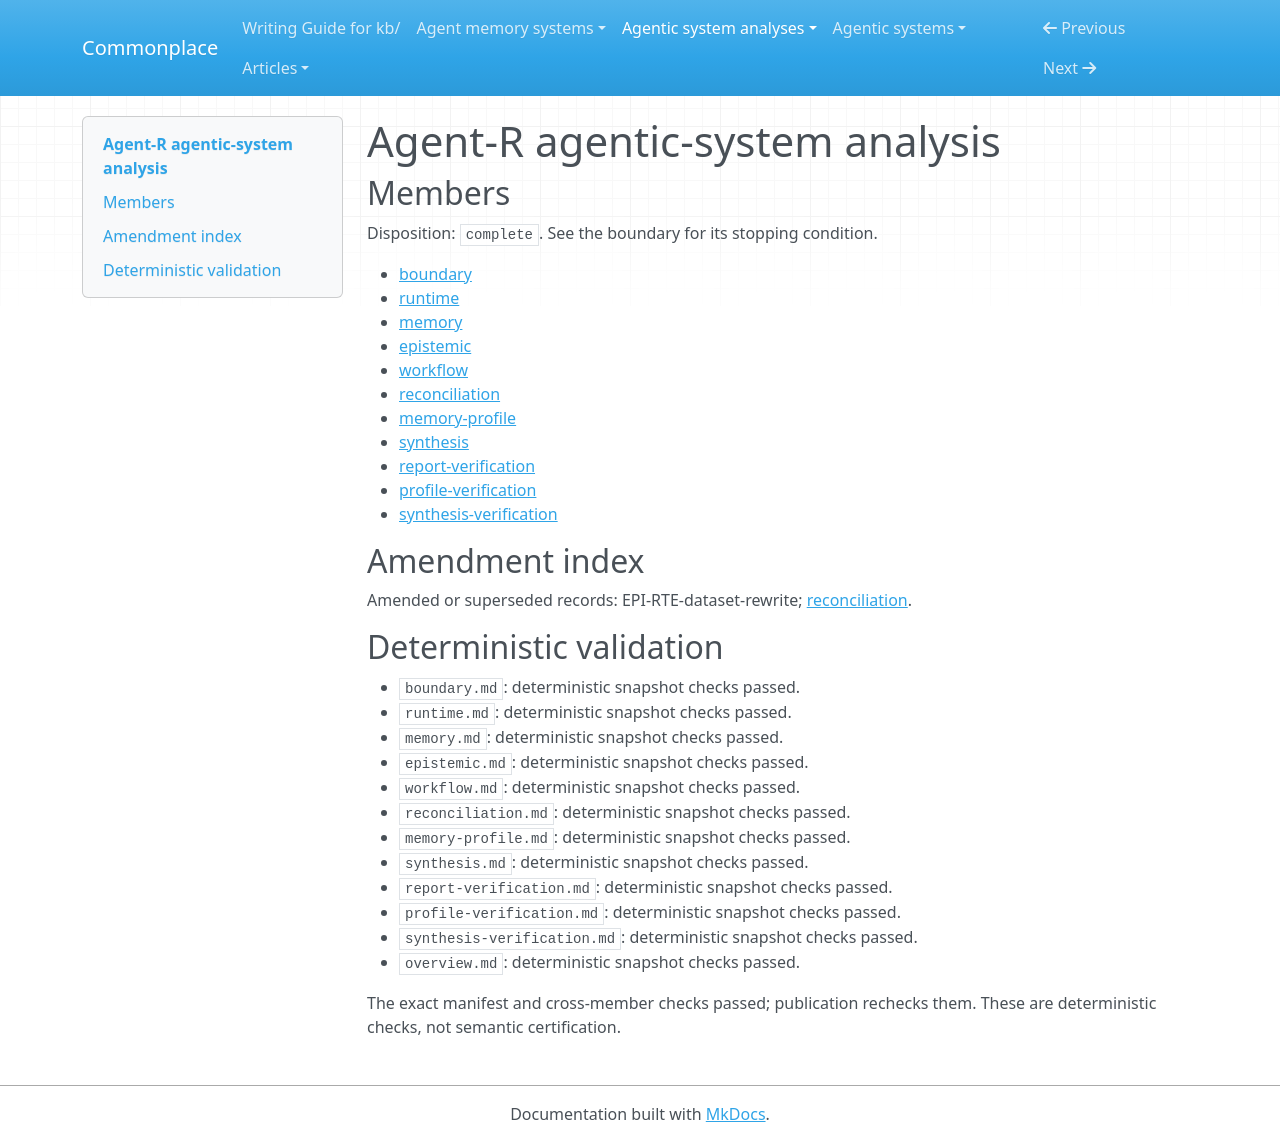

repository: zby/commonplace · page: agentic-system-analyses/retained/bytedance-seed--agent-r/overview/index.html · generator: mkdocs

---
type: agentic-system-analyses/types/agentic-system-analysis-overview.md
description: Agent-R builds environment-scored search trees and synthetic correction
  examples, but export defects and missing training machinery leave iterative improvement
  unestablished.
run-id: AAS-2026-10-12-agent-r-216224d4270a-01
result-disposition: complete
target-class: builder or improvement plane
boundary-kind: complete artifact, partial loop
reviewed-boundary: 82fcc1ca7873b460949ed49022146dd988c32e31
analysis-cutoff: '2026-10-12'
evidence-tier: code-grounded
system: Agent-R
run-date: '2026-10-12'
inputs-commit: cd6e8250c5277c5c6295b6940a9b01e034c9daa7
---

# Agent-R agentic-system analysis

## Members

Disposition: `complete`. See the boundary for its stopping condition.

- [boundary](./boundary.md)
- [runtime](./runtime.md)
- [memory](./memory.md)
- [epistemic](./epistemic.md)
- [workflow](./workflow.md)
- [reconciliation](./reconciliation.md)
- [memory-profile](./memory-profile.md)
- [synthesis](./synthesis.md)
- [report-verification](./report-verification.md)
- [profile-verification](./profile-verification.md)
- [synthesis-verification](./synthesis-verification.md)

## Amendment index

Amended or superseded records: EPI-RTE-dataset-rewrite; [reconciliation](reconciliation.md).

## Deterministic validation

- `boundary.md`: deterministic snapshot checks passed.
- `runtime.md`: deterministic snapshot checks passed.
- `memory.md`: deterministic snapshot checks passed.
- `epistemic.md`: deterministic snapshot checks passed.
- `workflow.md`: deterministic snapshot checks passed.
- `reconciliation.md`: deterministic snapshot checks passed.
- `memory-profile.md`: deterministic snapshot checks passed.
- `synthesis.md`: deterministic snapshot checks passed.
- `report-verification.md`: deterministic snapshot checks passed.
- `profile-verification.md`: deterministic snapshot checks passed.
- `synthesis-verification.md`: deterministic snapshot checks passed.
- `overview.md`: deterministic snapshot checks passed.

The exact manifest and cross-member checks passed; publication rechecks them. These are deterministic checks, not semantic certification.
